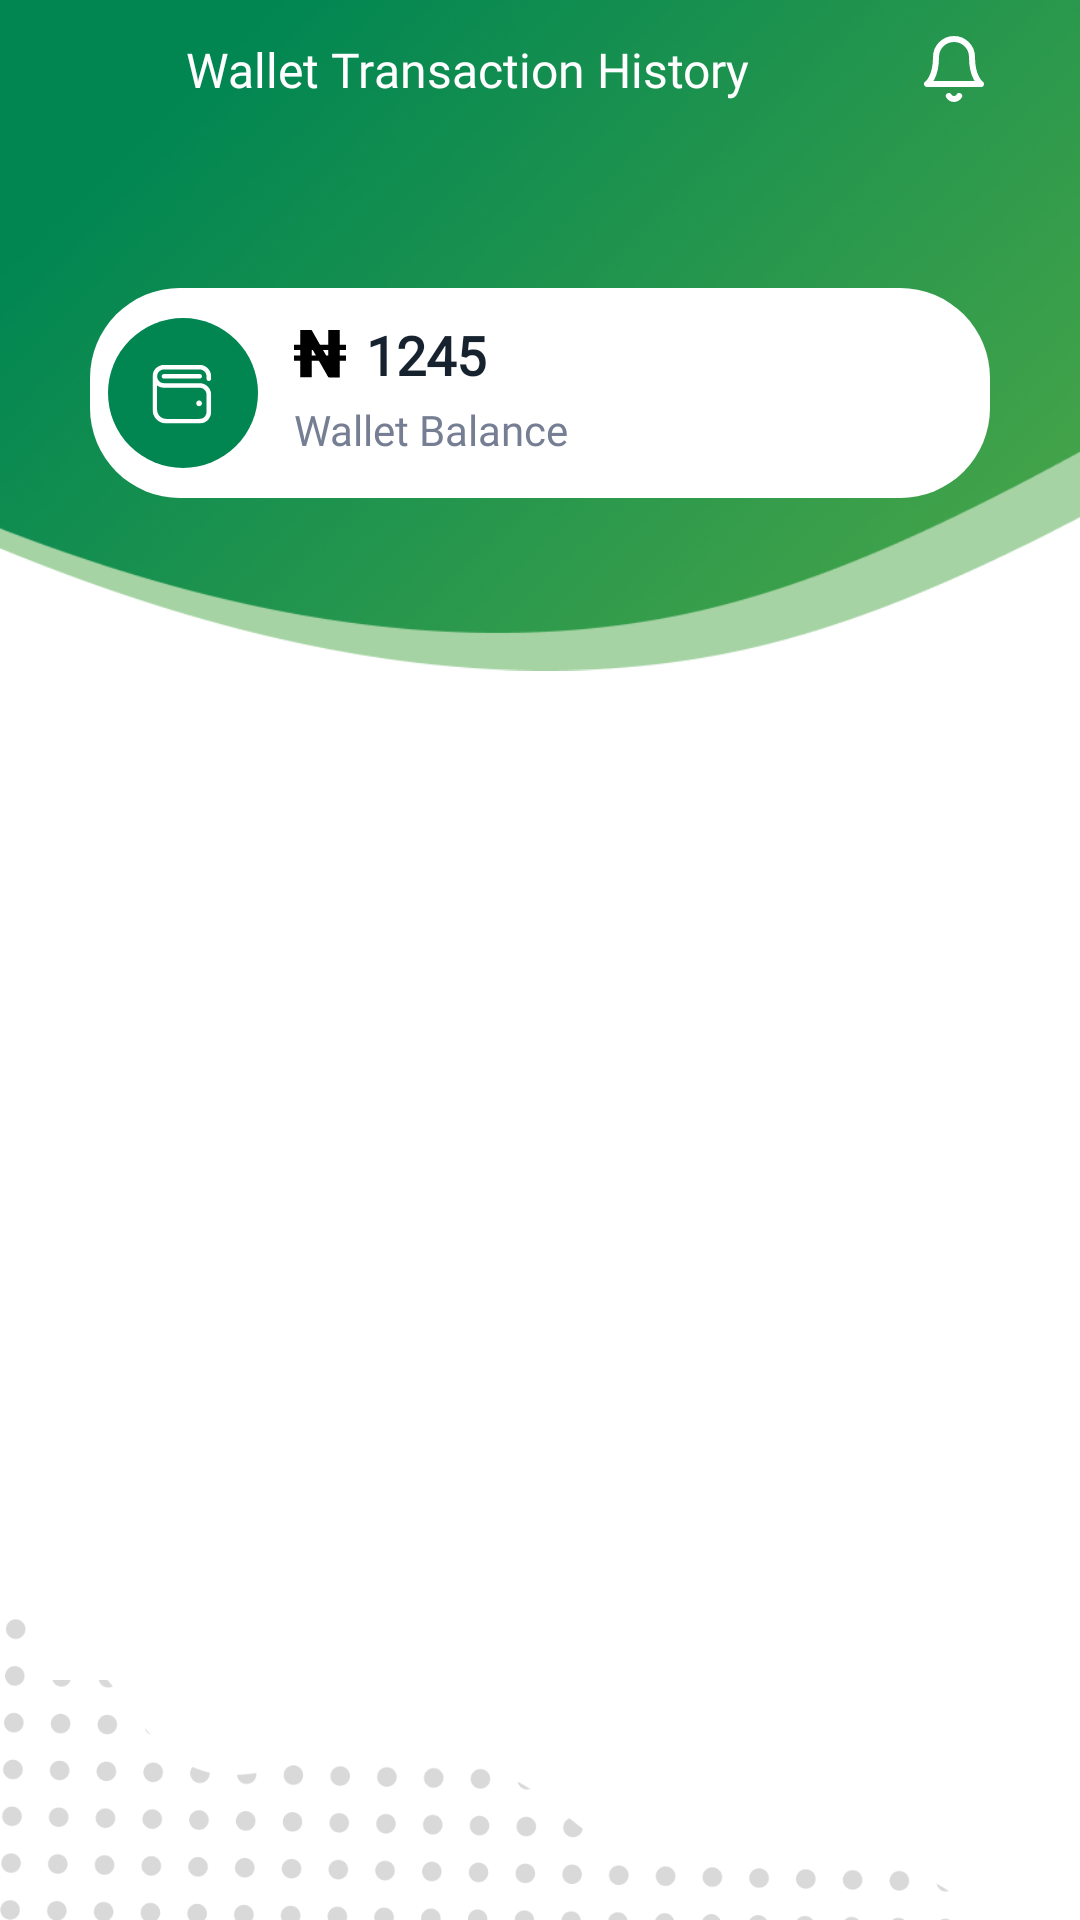

This screen was rendered from an Android layout file. Write that file and the resources it references.
<!-- AndroidManifest.xml: application theme Theme.ENGU_Pension_Verification_Application -->
<!-- res/layout/fragment_wallet_history.xml -->
<?xml version="1.0" encoding="utf-8"?>
<androidx.constraintlayout.widget.ConstraintLayout
    xmlns:android="http://schemas.android.com/apk/res/android"
    xmlns:app="http://schemas.android.com/apk/res-auto"
    xmlns:tools="http://schemas.android.com/tools"
    android:layout_width="match_parent"
    android:layout_height="match_parent"
    android:background="@color/white"
    tools:context=".ui.fragment.wallet.WalletHistoryFragment">

    <RelativeLayout
        android:id="@+id/rl_wallethistory_header"
        android:layout_width="match_parent"
        android:layout_height="250dp"
        app:layout_constraintEnd_toEndOf="parent"
        app:layout_constraintStart_toStartOf="parent"
        app:layout_constraintTop_toTopOf="parent">

        <ImageView
            android:layout_width="wrap_content"
            android:layout_height="wrap_content"
            android:layout_alignParentTop="true"
            android:layout_alignParentEnd="true"
            android:scaleType="fitStart"
            android:src="@drawable/ic_new_main_bg" />

        <androidx.constraintlayout.widget.ConstraintLayout
            android:id="@+id/cl_wallethis_header"
            android:layout_width="match_parent"
            android:layout_height="wrap_content"
            android:layout_alignParentTop="true"
            android:layout_marginHorizontal="@dimen/dp_20"
            android:gravity="center_vertical"
            android:orientation="vertical">

            <ImageView
                android:id="@+id/img_wallethistory_back"
                android:layout_width="wrap_content"
                android:layout_height="wrap_content"
                android:src="@drawable/ic_back_arrow"
                android:padding="@dimen/dp_12"
                app:layout_constraintBottom_toBottomOf="parent"
                app:layout_constraintStart_toStartOf="parent"
                app:layout_constraintTop_toTopOf="parent" />

            <TextView
                android:id="@+id/tv_wallethistory_title"
                android:layout_width="0dp"
                android:layout_height="wrap_content"
                android:layout_marginStart="@dimen/dp_18"
                android:fontFamily="@font/nunito_sans_semibold"
                android:text="@string/wallet_transaction_history"
                android:textColor="@color/white"
                android:textSize="@dimen/dp_16"
                app:layout_constraintBottom_toBottomOf="@+id/img_wallethistory_back"
                app:layout_constraintEnd_toStartOf="@+id/img_wallethistory_bell"
                app:layout_constraintStart_toEndOf="@+id/img_wallethistory_back"
                app:layout_constraintTop_toTopOf="@+id/img_wallethistory_back" />


            <ImageView
                android:id="@+id/img_wallethistory_bell"
                android:layout_width="wrap_content"
                android:layout_height="wrap_content"
                android:padding="@dimen/dp_12"
                android:src="@drawable/ic_bell_icon"
                app:layout_constraintBottom_toBottomOf="parent"
                app:layout_constraintEnd_toEndOf="parent"
                app:layout_constraintTop_toTopOf="parent" />
        </androidx.constraintlayout.widget.ConstraintLayout>

        <androidx.constraintlayout.widget.ConstraintLayout
            android:layout_width="match_parent"
            android:layout_height="wrap_content"
            android:layout_below="@+id/cl_wallethis_header"
            android:layout_marginHorizontal="@dimen/dp_30"
            android:layout_marginTop="@dimen/dp_50"
            android:background="@drawable/curve_whitebox"
            android:gravity="center"
            android:orientation="vertical"
            android:paddingVertical="@dimen/dp_4">

            <ImageView
                android:id="@+id/img_wallethistory_icon"
                android:layout_width="@dimen/dp_50"
                android:layout_height="@dimen/dp_50"
                android:layout_margin="@dimen/dp_6"
                android:src="@drawable/ic_wallet_circle"
                app:layout_constraintBottom_toBottomOf="parent"
                app:layout_constraintStart_toStartOf="parent"
                app:layout_constraintTop_toTopOf="parent" />

            <TextView
                android:id="@+id/tv_wallethistory_amount"
                style="@style/Style_text_title_Middle"
                android:layout_width="0dp"
                android:layout_height="wrap_content"
                android:layout_marginStart="@dimen/dp_12"
                android:drawableStart="@drawable/ic_naira"
                android:drawablePadding="@dimen/dp_6"
                android:text="1245"
                android:textStyle="bold"
                app:layout_constraintStart_toEndOf="@+id/img_wallethistory_icon"
                app:layout_constraintTop_toTopOf="@+id/img_wallethistory_icon" />

            <TextView
                android:id="@+id/tv_wallethistory_"
                style="@style/Style_text_title_2"
                android:layout_width="0dp"
                android:layout_height="wrap_content"
                android:text="@string/wallet_balance"
                app:layout_constraintBottom_toBottomOf="@+id/img_wallethistory_icon"
                app:layout_constraintStart_toStartOf="@+id/tv_wallethistory_amount"
                app:layout_constraintTop_toBottomOf="@+id/tv_wallethistory_amount" />


        </androidx.constraintlayout.widget.ConstraintLayout>
    </RelativeLayout>

    <ImageView
        android:id="@+id/bottom_wallethistory_bg"
        android:layout_width="match_parent"
        android:layout_height="@dimen/dp_200"
        android:scaleType="fitEnd"
        android:src="@drawable/ic_newclip_bottom"
        app:layout_constraintBottom_toBottomOf="parent"
        app:layout_constraintEnd_toEndOf="parent"
        app:layout_constraintStart_toStartOf="parent" />

    <androidx.constraintlayout.widget.ConstraintLayout
        android:layout_width="match_parent"
        android:layout_height="0dp"
        android:paddingBottom="@dimen/dp_80"
        app:layout_constraintBottom_toBottomOf="parent"
        app:layout_constraintEnd_toEndOf="parent"
        app:layout_constraintStart_toStartOf="parent"
        app:layout_constraintTop_toBottomOf="@+id/rl_wallethistory_header">

        <androidx.recyclerview.widget.RecyclerView
            android:id="@+id/rv_wallethistory"
            android:layout_width="match_parent"
            android:layout_height="match_parent"
            android:background="@color/white"
            android:layout_marginHorizontal="@dimen/dp_12"
            app:layout_constraintEnd_toEndOf="parent"
            app:layout_constraintStart_toStartOf="parent"
            app:layout_constraintTop_toTopOf="parent"
            tools:listitem="@layout/card_wallet_history" />
    </androidx.constraintlayout.widget.ConstraintLayout>


</androidx.constraintlayout.widget.ConstraintLayout>

    
<!-- res/layout/card_wallet_history.xml (included above) -->
<?xml version="1.0" encoding="utf-8"?>
<androidx.cardview.widget.CardView xmlns:android="http://schemas.android.com/apk/res/android"
    xmlns:app="http://schemas.android.com/apk/res-auto"
    android:layout_width="match_parent"
    android:layout_height="wrap_content"
    android:background="@color/white"
    android:layout_marginHorizontal="@dimen/dp_14"
    android:layout_marginVertical="@dimen/dp_16"
    app:cardCornerRadius="@dimen/dp_8"
    app:cardElevation="@dimen/dp_10">


    <androidx.constraintlayout.widget.ConstraintLayout
        android:layout_width="match_parent"
        android:layout_height="wrap_content"
        android:padding="@dimen/dp_16">

        <TextView
            android:id="@+id/txt_date"
            style="@style/Style_text_title_2"
            android:layout_width="wrap_content"
            android:layout_height="wrap_content"
            android:text="01/07/2023"
            app:layout_constraintStart_toStartOf="parent"
            app:layout_constraintTop_toTopOf="parent" />
        <TextView
            android:id="@+id/txt_topupnote"
            style="@style/Style_text_title_1"
            android:layout_width="0dp"
            android:layout_height="wrap_content"
            android:layout_marginEnd="@dimen/dp_20"
            android:text="UPI/255415454545154/@chidi/Wallet Top up"
            app:layout_constraintBottom_toBottomOf="parent"
            app:layout_constraintStart_toStartOf="parent"
            app:layout_constraintTop_toBottomOf="@+id/txt_date"
            app:layout_constraintEnd_toStartOf="@+id/txt_topup_status"/>

        <TextView
            android:id="@+id/txt_topup_amount"
            android:fontFamily="@font/nunito_sans_regular"
            android:textColor="@color/green_theme"
            android:textSize="@dimen/dp_16"
            android:text="100"
            android:drawableStart="@drawable/ic_nira_green"
            android:layout_width="wrap_content"
            android:layout_height="wrap_content"
            android:layout_marginStart="@dimen/dp_8"
            android:gravity="end"
            app:layout_constraintEnd_toEndOf="parent"
            app:layout_constraintTop_toTopOf="parent"
            app:layout_constraintBottom_toTopOf="@+id/txt_topup_status"/>
        <TextView
            android:id="@+id/txt_topup_status"
            style="@style/Style_text_title_2"
            android:text="Credit"
            android:layout_width="wrap_content"
            android:layout_height="wrap_content"
            android:layout_marginStart="@dimen/dp_8"
            android:gravity="end"
            app:layout_constraintEnd_toEndOf="parent"
            app:layout_constraintBottom_toBottomOf="parent"
            app:layout_constraintTop_toBottomOf="@+id/txt_topup_amount"/>
    </androidx.constraintlayout.widget.ConstraintLayout>

</androidx.cardview.widget.CardView>
<!-- resources referenced by this layout -->
<resources>
  <color name="green_theme">#017D3A</color>
  <color name="white">#FFFFFFFF</color>
  <dimen name="dp_10">10dp</dimen>
  <dimen name="dp_12">12dp</dimen>
  <dimen name="dp_14">14dp</dimen>
  <dimen name="dp_16">16dp</dimen>
  <dimen name="dp_18">18dp</dimen>
  <dimen name="dp_20">20dp</dimen>
  <dimen name="dp_200">200dp</dimen>
  <dimen name="dp_30">30dp</dimen>
  <dimen name="dp_4">4dp</dimen>
  <dimen name="dp_50">50dp</dimen>
  <dimen name="dp_6">6dp</dimen>
  <dimen name="dp_8">8dp</dimen>
  <dimen name="dp_80">80dp</dimen>
  <!-- drawable curve_whitebox (drawable) -->
  <?xml version="1.0" encoding="utf-8"?>
  <shape xmlns:android="http://schemas.android.com/apk/res/android"
      android:shape="rectangle">
      <solid
          android:width="1dp"
          android:color="@color/white"/>
      <corners
          android:radius="@dimen/dp_30"/>
  </shape>
  <!-- drawable ic_bell_icon (drawable) -->
  <vector xmlns:android="http://schemas.android.com/apk/res/android"
      android:width="20dp"
      android:height="22dp"
      android:viewportWidth="20"
      android:viewportHeight="22">
    <path
        android:pathData="M16,7C16,5.409 15.368,3.883 14.243,2.757C13.117,1.632 11.591,1 10,1C8.409,1 6.883,1.632 5.757,2.757C4.632,3.883 4,5.409 4,7C4,14 1,16 1,16H19C19,16 16,14 16,7Z"
        android:strokeLineJoin="round"
        android:strokeWidth="2"
        android:fillColor="#00000000"
        android:strokeColor="#ffffff"
        android:strokeLineCap="round"/>
    <path
        android:pathData="M11.729,20C11.554,20.303 11.301,20.555 10.998,20.729C10.694,20.904 10.35,20.997 10,20.997C9.649,20.997 9.305,20.904 9.001,20.729C8.698,20.555 8.445,20.303 8.27,20"
        android:strokeLineJoin="round"
        android:strokeWidth="2"
        android:fillColor="#00000000"
        android:strokeColor="#ffffff"
        android:strokeLineCap="round"/>
  </vector>
  <!-- drawable ic_naira: png bitmap (drawable, 331 bytes) -->
  <!-- drawable ic_new_main_bg: png bitmap (drawable, 217592 bytes) -->
  <!-- drawable ic_newclip_bottom: png bitmap (drawable, 19507 bytes) -->
  <!-- drawable ic_nira_green: png bitmap (drawable, 435 bytes) -->
  <!-- drawable ic_wallet_circle: png bitmap (drawable, 1691 bytes) -->
  <string name="wallet_balance">Wallet Balance</string>
  <string name="wallet_transaction_history">Wallet Transaction History</string>
  <style name="Style_text_title_1">
          <item name="android:fontFamily">@font/nunito_sans_semibold</item>
          <item name="android:textColor">@color/grey_900</item>
          <item name="android:textSize">@dimen/dp_14</item>
      </style>
  <style name="Style_text_title_2">
          <item name="android:fontFamily">@font/nunito_sans_semibold</item>
          <item name="android:textColor">@color/grey_500</item>
          <item name="android:textSize">@dimen/dp_14</item>
      </style>
  <style name="Style_text_title_Middle">
          <item name="android:fontFamily">@font/nunito_sans_bold</item>
          <item name="android:textColor">@color/black_text</item>
          <item name="android:textSize">@dimen/dp_18</item>
      </style>
  <style name="Theme.ENGU_Pension_Verification_Application" parent="Theme.AppCompat.Light.DarkActionBar">
          
          <item name="colorPrimary">@color/purple_500</item>
          <item name="colorPrimaryVariant">@color/purple_700</item>
          <item name="colorOnPrimary">@color/white</item>
          
          <item name="colorSecondary">@color/teal_200</item>
          <item name="colorSecondaryVariant">@color/teal_700</item>
          <item name="colorOnSecondary">@color/black</item>
          
          <item name="android:statusBarColor">?attr/colorPrimaryVariant</item>
          
      </style>
  <color name="grey_900">#191F33</color>
  <color name="grey_500">#767E94</color>
  <color name="black_text">#16222E</color>
  <color name="purple_500">#FF6200EE</color>
  <color name="purple_700">#FF3700B3</color>
  <color name="teal_200">#FF03DAC5</color>
  <color name="teal_700">#FF018786</color>
  <color name="black">#FF000000</color>
</resources>
